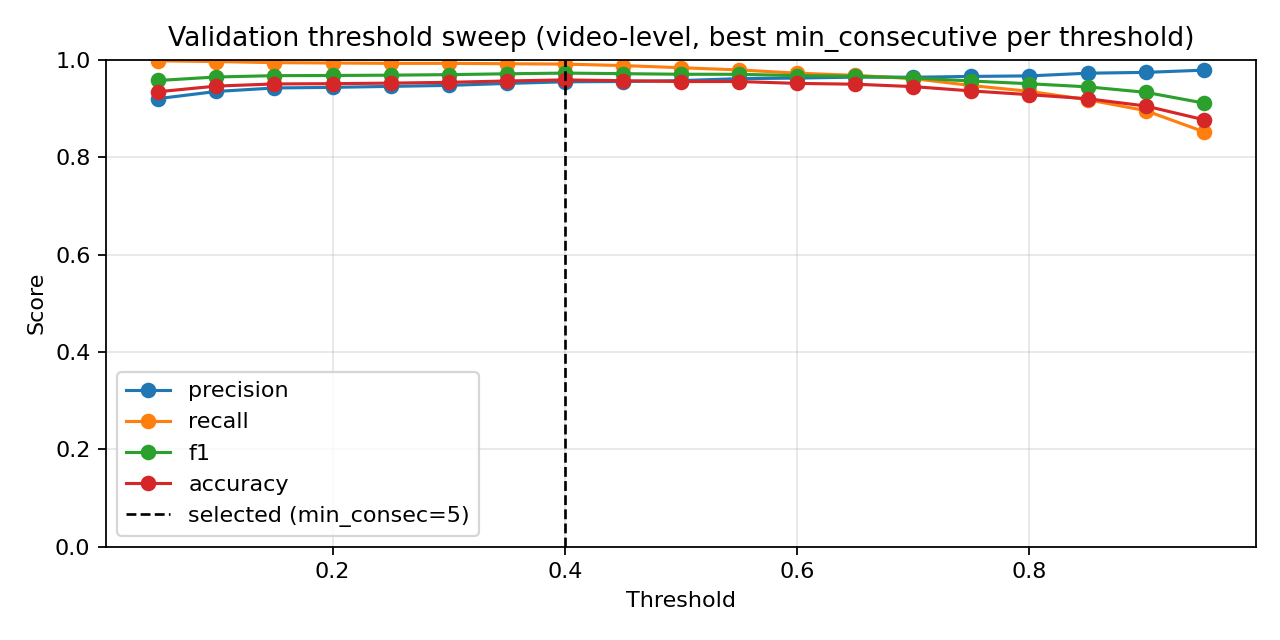

The data file committed next to this chart (first rows):
threshold, min_consecutive, precision, nfall_precision, recall, f1, accuracy
0.05, 1, 0.9102, 0.9941, 0.9985, 0.9523, 0.926
0.05, 3, 0.9151, 0.9914, 0.9978, 0.9547, 0.9299
0.05, 5, 0.9202, 0.9916, 0.9978, 0.9574, 0.9343
0.1, 1, 0.9246, 0.9918, 0.9978, 0.9598, 0.9382
0.1, 3, 0.9297, 0.9893, 0.997, 0.9622, 0.942
0.1, 5, 0.9349, 0.9869, 0.9963, 0.9646, 0.9459
0.15, 1, 0.9317, 0.9894, 0.997, 0.9632, 0.9437
0.15, 3, 0.9354, 0.9819, 0.9948, 0.9642, 0.9453
0.15, 5, 0.942, 0.9798, 0.994, 0.9673, 0.9503
0.2, 1, 0.9349, 0.9869, 0.9963, 0.9646, 0.9459
0.2, 3, 0.9387, 0.9821, 0.9948, 0.9659, 0.9481
0.2, 5, 0.9433, 0.9775, 0.9933, 0.9676, 0.9509
0.25, 1, 0.9388, 0.9846, 0.9955, 0.9663, 0.9486
0.25, 3, 0.9427, 0.9799, 0.994, 0.9677, 0.9509
0.25, 5, 0.9453, 0.9752, 0.9925, 0.9683, 0.952
0.3, 1, 0.9427, 0.9799, 0.994, 0.9677, 0.9509
0.3, 3, 0.9446, 0.9776, 0.9933, 0.9684, 0.952
0.3, 5, 0.9473, 0.9754, 0.9925, 0.9694, 0.9536
0.35, 1, 0.944, 0.9776, 0.9933, 0.968, 0.9514
0.35, 3, 0.9466, 0.973, 0.9918, 0.9687, 0.9525
0.35, 5, 0.9513, 0.9734, 0.9918, 0.9711, 0.9564
0.4, 1, 0.9466, 0.973, 0.9918, 0.9687, 0.9525
0.4, 3, 0.9492, 0.9709, 0.991, 0.9697, 0.9542
0.4, 5, 0.9547, 0.9714, 0.991, 0.9725, 0.9586
0.45, 1, 0.9492, 0.9662, 0.9896, 0.9689, 0.9531
0.45, 3, 0.9518, 0.9619, 0.9881, 0.9696, 0.9542
0.45, 5, 0.9553, 0.9624, 0.9881, 0.9714, 0.9569
0.5, 1, 0.951, 0.955, 0.9858, 0.9681, 0.952
0.5, 3, 0.9538, 0.9554, 0.9858, 0.9695, 0.9542
0.5, 5, 0.9572, 0.9493, 0.9836, 0.9702, 0.9553
0.55, 1, 0.9522, 0.9441, 0.9821, 0.9669, 0.9503
0.55, 3, 0.957, 0.9385, 0.9799, 0.9683, 0.9525
0.55, 5, 0.9612, 0.9372, 0.9791, 0.9701, 0.9553
0.6, 1, 0.9555, 0.9318, 0.9776, 0.9664, 0.9498
0.6, 3, 0.9596, 0.9244, 0.9746, 0.967, 0.9509
0.6, 5, 0.9623, 0.919, 0.9724, 0.9673, 0.9514
0.65, 1, 0.9594, 0.9143, 0.9709, 0.9651, 0.9481
0.65, 3, 0.9643, 0.9077, 0.9679, 0.9661, 0.9498
0.65, 5, 0.9662, 0.8912, 0.9612, 0.9637, 0.9464
0.7, 1, 0.9641, 0.8905, 0.9612, 0.9626, 0.9448
0.7, 3, 0.9682, 0.8773, 0.9552, 0.9617, 0.9437
0.7, 5, 0.9694, 0.8569, 0.9463, 0.9577, 0.9382
0.75, 1, 0.9658, 0.8571, 0.947, 0.9563, 0.9359
0.75, 3, 0.9693, 0.8484, 0.9425, 0.9557, 0.9354
0.75, 5, 0.9735, 0.8292, 0.9328, 0.9527, 0.9315
0.8, 1, 0.9668, 0.8311, 0.9351, 0.9507, 0.9282
0.8, 3, 0.9711, 0.8204, 0.9291, 0.9497, 0.9271
0.8, 5, 0.9756, 0.8103, 0.9231, 0.9486, 0.926
0.85, 1, 0.9723, 0.7985, 0.9179, 0.9443, 0.9199
0.85, 3, 0.9761, 0.7932, 0.9142, 0.9441, 0.9199
0.85, 5, 0.9766, 0.77, 0.9015, 0.9375, 0.9111
0.9, 1, 0.974, 0.7582, 0.8955, 0.9331, 0.905
0.9, 3, 0.9769, 0.742, 0.8851, 0.9287, 0.8995
0.9, 5, 0.9799, 0.7268, 0.8746, 0.9243, 0.894
0.95, 1, 0.9786, 0.6925, 0.8522, 0.911, 0.8769
0.95, 3, 0.9809, 0.6803, 0.8425, 0.9065, 0.8713
0.95, 5, 0.9839, 0.6556, 0.8224, 0.8959, 0.8586
